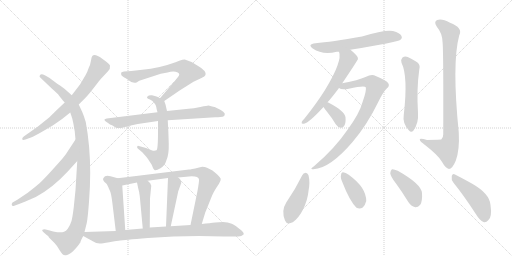
t = 0.00 s
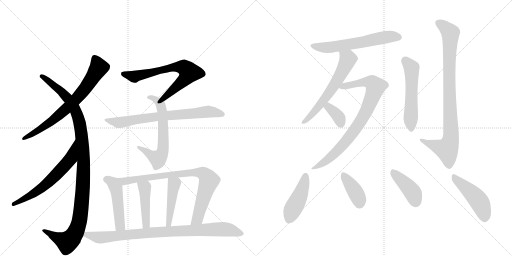
t = 3.18 s
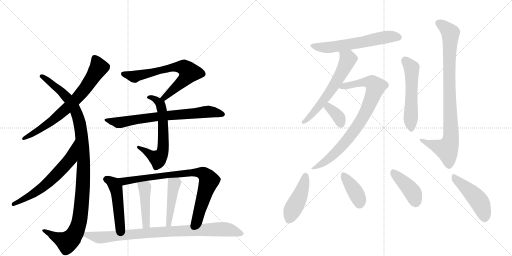
t = 6.35 s
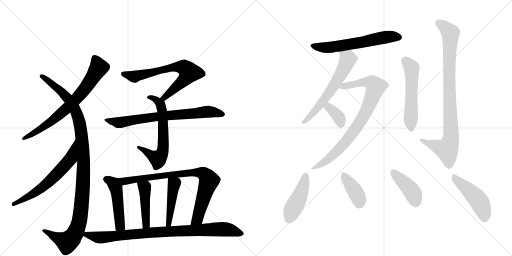
t = 9.53 s
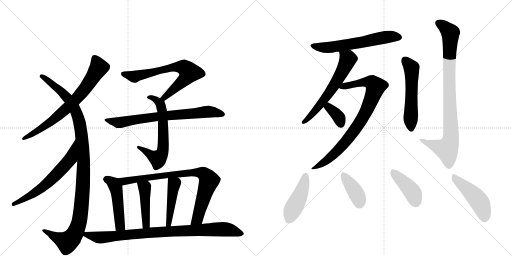
t = 12.71 s
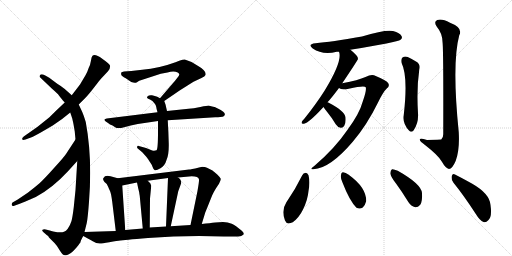
t = 15.89 s

The animated SVG that drew these frames (rendered in a browser with its animation timeline set to each time). Animation: 21 CSS @keyframes rules; one cycle of 15.89 s.

<svg version="1.1" viewBox="0 0 2048 1024" xmlns="http://www.w3.org/2000/svg">
  <g stroke="lightgray" stroke-dasharray="1,1" stroke-width="1" transform="scale(4, 4)">
    <line x1="0" y1="0" x2="256" y2="256"></line>
    <line x1="256" y1="0" x2="0" y2="256"></line>
    <line x1="128" y1="0" x2="128" y2="256"></line>
    <line x1="0" y1="128" x2="256" y2="128"></line>
    <line x1="256" y1="0" x2="512" y2="256"></line>
    <line x1="512" y1="0" x2="256" y2="256"></line>
    <line x1="384" y1="0" x2="384" y2="256"></line>
    <line x1="256" y1="128" x2="512" y2="128"></line>
  </g>
<g transform="scale(1, -1) translate(0, -850)">
   <style type="text/css">
    @keyframes keyframes0 {
      from {
       stroke: black;
       stroke-dashoffset: 718;
       stroke-width: 128;
       }
       70% {
       animation-timing-function: step-end;
       stroke: black;
       stroke-dashoffset: 0;
       stroke-width: 128;
       }
       to {
       stroke: black;
       stroke-width: 1024;
       }
       }
       #make-me-a-hanzi-animation-0 {
         animation: keyframes0 0.834310s both;
         animation-delay: 0.000000s;
         animation-timing-function: linear;
       }
    @keyframes keyframes1 {
      from {
       stroke: black;
       stroke-dashoffset: 1100;
       stroke-width: 128;
       }
       78% {
       animation-timing-function: step-end;
       stroke: black;
       stroke-dashoffset: 0;
       stroke-width: 128;
       }
       to {
       stroke: black;
       stroke-width: 1024;
       }
       }
       #make-me-a-hanzi-animation-1 {
         animation: keyframes1 1.145182s both;
         animation-delay: 0.834310s;
         animation-timing-function: linear;
       }
    @keyframes keyframes2 {
      from {
       stroke: black;
       stroke-dashoffset: 623;
       stroke-width: 128;
       }
       67% {
       animation-timing-function: step-end;
       stroke: black;
       stroke-dashoffset: 0;
       stroke-width: 128;
       }
       to {
       stroke: black;
       stroke-width: 1024;
       }
       }
       #make-me-a-hanzi-animation-2 {
         animation: keyframes2 0.756999s both;
         animation-delay: 1.979492s;
         animation-timing-function: linear;
       }
    @keyframes keyframes3 {
      from {
       stroke: black;
       stroke-dashoffset: 686;
       stroke-width: 128;
       }
       69% {
       animation-timing-function: step-end;
       stroke: black;
       stroke-dashoffset: 0;
       stroke-width: 128;
       }
       to {
       stroke: black;
       stroke-width: 1024;
       }
       }
       #make-me-a-hanzi-animation-3 {
         animation: keyframes3 0.808268s both;
         animation-delay: 2.736491s;
         animation-timing-function: linear;
       }
    @keyframes keyframes4 {
      from {
       stroke: black;
       stroke-dashoffset: 625;
       stroke-width: 128;
       }
       67% {
       animation-timing-function: step-end;
       stroke: black;
       stroke-dashoffset: 0;
       stroke-width: 128;
       }
       to {
       stroke: black;
       stroke-width: 1024;
       }
       }
       #make-me-a-hanzi-animation-4 {
         animation: keyframes4 0.758626s both;
         animation-delay: 3.544759s;
         animation-timing-function: linear;
       }
    @keyframes keyframes5 {
      from {
       stroke: black;
       stroke-dashoffset: 726;
       stroke-width: 128;
       }
       70% {
       animation-timing-function: step-end;
       stroke: black;
       stroke-dashoffset: 0;
       stroke-width: 128;
       }
       to {
       stroke: black;
       stroke-width: 1024;
       }
       }
       #make-me-a-hanzi-animation-5 {
         animation: keyframes5 0.840820s both;
         animation-delay: 4.303385s;
         animation-timing-function: linear;
       }
    @keyframes keyframes6 {
      from {
       stroke: black;
       stroke-dashoffset: 479;
       stroke-width: 128;
       }
       61% {
       animation-timing-function: step-end;
       stroke: black;
       stroke-dashoffset: 0;
       stroke-width: 128;
       }
       to {
       stroke: black;
       stroke-width: 1024;
       }
       }
       #make-me-a-hanzi-animation-6 {
         animation: keyframes6 0.639811s both;
         animation-delay: 5.144206s;
         animation-timing-function: linear;
       }
    @keyframes keyframes7 {
      from {
       stroke: black;
       stroke-dashoffset: 819;
       stroke-width: 128;
       }
       73% {
       animation-timing-function: step-end;
       stroke: black;
       stroke-dashoffset: 0;
       stroke-width: 128;
       }
       to {
       stroke: black;
       stroke-width: 1024;
       }
       }
       #make-me-a-hanzi-animation-7 {
         animation: keyframes7 0.916504s both;
         animation-delay: 5.784017s;
         animation-timing-function: linear;
       }
    @keyframes keyframes8 {
      from {
       stroke: black;
       stroke-dashoffset: 440;
       stroke-width: 128;
       }
       59% {
       animation-timing-function: step-end;
       stroke: black;
       stroke-dashoffset: 0;
       stroke-width: 128;
       }
       to {
       stroke: black;
       stroke-width: 1024;
       }
       }
       #make-me-a-hanzi-animation-8 {
         animation: keyframes8 0.608073s both;
         animation-delay: 6.700521s;
         animation-timing-function: linear;
       }
    @keyframes keyframes9 {
      from {
       stroke: black;
       stroke-dashoffset: 447;
       stroke-width: 128;
       }
       59% {
       animation-timing-function: step-end;
       stroke: black;
       stroke-dashoffset: 0;
       stroke-width: 128;
       }
       to {
       stroke: black;
       stroke-width: 1024;
       }
       }
       #make-me-a-hanzi-animation-9 {
         animation: keyframes9 0.613770s both;
         animation-delay: 7.308594s;
         animation-timing-function: linear;
       }
    @keyframes keyframes10 {
      from {
       stroke: black;
       stroke-dashoffset: 886;
       stroke-width: 128;
       }
       74% {
       animation-timing-function: step-end;
       stroke: black;
       stroke-dashoffset: 0;
       stroke-width: 128;
       }
       to {
       stroke: black;
       stroke-width: 1024;
       }
       }
       #make-me-a-hanzi-animation-10 {
         animation: keyframes10 0.971029s both;
         animation-delay: 7.922363s;
         animation-timing-function: linear;
       }
    @keyframes keyframes11 {
      from {
       stroke: black;
       stroke-dashoffset: 601;
       stroke-width: 128;
       }
       66% {
       animation-timing-function: step-end;
       stroke: black;
       stroke-dashoffset: 0;
       stroke-width: 128;
       }
       to {
       stroke: black;
       stroke-width: 1024;
       }
       }
       #make-me-a-hanzi-animation-11 {
         animation: keyframes11 0.739095s both;
         animation-delay: 8.893392s;
         animation-timing-function: linear;
       }
    @keyframes keyframes12 {
      from {
       stroke: black;
       stroke-dashoffset: 605;
       stroke-width: 128;
       }
       66% {
       animation-timing-function: step-end;
       stroke: black;
       stroke-dashoffset: 0;
       stroke-width: 128;
       }
       to {
       stroke: black;
       stroke-width: 1024;
       }
       }
       #make-me-a-hanzi-animation-12 {
         animation: keyframes12 0.742350s both;
         animation-delay: 9.632487s;
         animation-timing-function: linear;
       }
    @keyframes keyframes13 {
      from {
       stroke: black;
       stroke-dashoffset: 819;
       stroke-width: 128;
       }
       73% {
       animation-timing-function: step-end;
       stroke: black;
       stroke-dashoffset: 0;
       stroke-width: 128;
       }
       to {
       stroke: black;
       stroke-width: 1024;
       }
       }
       #make-me-a-hanzi-animation-13 {
         animation: keyframes13 0.916504s both;
         animation-delay: 10.374837s;
         animation-timing-function: linear;
       }
    @keyframes keyframes14 {
      from {
       stroke: black;
       stroke-dashoffset: 357;
       stroke-width: 128;
       }
       54% {
       animation-timing-function: step-end;
       stroke: black;
       stroke-dashoffset: 0;
       stroke-width: 128;
       }
       to {
       stroke: black;
       stroke-width: 1024;
       }
       }
       #make-me-a-hanzi-animation-14 {
         animation: keyframes14 0.540527s both;
         animation-delay: 11.291341s;
         animation-timing-function: linear;
       }
    @keyframes keyframes15 {
      from {
       stroke: black;
       stroke-dashoffset: 542;
       stroke-width: 128;
       }
       64% {
       animation-timing-function: step-end;
       stroke: black;
       stroke-dashoffset: 0;
       stroke-width: 128;
       }
       to {
       stroke: black;
       stroke-width: 1024;
       }
       }
       #make-me-a-hanzi-animation-15 {
         animation: keyframes15 0.691081s both;
         animation-delay: 11.831868s;
         animation-timing-function: linear;
       }
    @keyframes keyframes16 {
      from {
       stroke: black;
       stroke-dashoffset: 893;
       stroke-width: 128;
       }
       74% {
       animation-timing-function: step-end;
       stroke: black;
       stroke-dashoffset: 0;
       stroke-width: 128;
       }
       to {
       stroke: black;
       stroke-width: 1024;
       }
       }
       #make-me-a-hanzi-animation-16 {
         animation: keyframes16 0.976725s both;
         animation-delay: 12.522949s;
         animation-timing-function: linear;
       }
    @keyframes keyframes17 {
      from {
       stroke: black;
       stroke-dashoffset: 440;
       stroke-width: 128;
       }
       59% {
       animation-timing-function: step-end;
       stroke: black;
       stroke-dashoffset: 0;
       stroke-width: 128;
       }
       to {
       stroke: black;
       stroke-width: 1024;
       }
       }
       #make-me-a-hanzi-animation-17 {
         animation: keyframes17 0.608073s both;
         animation-delay: 13.499674s;
         animation-timing-function: linear;
       }
    @keyframes keyframes18 {
      from {
       stroke: black;
       stroke-dashoffset: 387;
       stroke-width: 128;
       }
       56% {
       animation-timing-function: step-end;
       stroke: black;
       stroke-dashoffset: 0;
       stroke-width: 128;
       }
       to {
       stroke: black;
       stroke-width: 1024;
       }
       }
       #make-me-a-hanzi-animation-18 {
         animation: keyframes18 0.564941s both;
         animation-delay: 14.107747s;
         animation-timing-function: linear;
       }
    @keyframes keyframes19 {
      from {
       stroke: black;
       stroke-dashoffset: 414;
       stroke-width: 128;
       }
       57% {
       animation-timing-function: step-end;
       stroke: black;
       stroke-dashoffset: 0;
       stroke-width: 128;
       }
       to {
       stroke: black;
       stroke-width: 1024;
       }
       }
       #make-me-a-hanzi-animation-19 {
         animation: keyframes19 0.586914s both;
         animation-delay: 14.672689s;
         animation-timing-function: linear;
       }
    @keyframes keyframes20 {
      from {
       stroke: black;
       stroke-dashoffset: 462;
       stroke-width: 128;
       }
       60% {
       animation-timing-function: step-end;
       stroke: black;
       stroke-dashoffset: 0;
       stroke-width: 128;
       }
       to {
       stroke: black;
       stroke-width: 1024;
       }
       }
       #make-me-a-hanzi-animation-20 {
         animation: keyframes20 0.625977s both;
         animation-delay: 15.259603s;
         animation-timing-function: linear;
       }
</style>
<path d="M 315 432 L 341 458 Q 353 470 377 501 Q 401 532 403 534 L 432 565 Q 442 575 440 588 Q 438 595 409 615.5 Q 380 636 370 627 Q 366 623 363.5 606.5 Q 361 590 355 579 Q 350 563 342 549 L 320 512 L 287 469 L 259 440 L 225 408 Q 199 382 194 378 L 149 342 L 95 304 Q 87 298 89 293 Q 90 288 102 292 L 121 299 Q 136 304 163 320 L 211 348 Q 247 371 281 400 L 315 432 Z" fill="lightgray"></path> 
<path d="M 338 -78 L 347 -42 Q 351 -24 356 43 Q 370 217 343 362 Q 334 391 329 402 L 315 432 L 287 469 L 259 494 Q 241 508 229 515 L 197 539 L 181 548 Q 165 556 160.5 550.5 Q 156 545 161 540 L 206 497 Q 230 476 236.5 467.5 Q 243 459 259 440 L 281 400 L 289 376 Q 290 372 294 353 L 299 324 Q 300 312 302 292 L 309 206 L 302 90 L 295 21 Q 290 -20 286 -33.5 Q 282 -47 271 -65 Q 264 -74 256 -77 Q 248 -80 229.5 -78.5 Q 211 -77 199 -72 L 183 -68 Q 175 -66 170.5 -68.5 Q 166 -71 173 -78 L 189 -92 L 192 -93 L 196 -100 L 218 -122 Q 226 -130 238 -149.5 Q 250 -169 256 -170 Q 274 -178 306 -140 Q 321 -121 322 -119 Q 322 -113 333 -94 L 338 -78 Z" fill="lightgray"></path> 
<path d="M 302 292 L 264 234 Q 258 224 217 179 Q 176 133 157 116 Q 137 99 111 79 L 71 52 L 50 40 Q 46 36 47 30 Q 49 24 57 27 L 79 35 Q 129 55 143 62 Q 209 97 271 164 L 309 206 C 329 228 318 317 302 292 Z" fill="lightgray"></path> 
<path d="M 657 446 L 720 489 L 774 523 L 806 538 Q 820 545 822 550 Q 828 566 786 590 Q 767 604 739 612 Q 735 613 717 607 L 702 601 Q 637 577 569 571 L 525 566 L 496 564 Q 488 563 485 560 Q 484 556 485 551 Q 486 546 503 537 L 525 522 Q 540 516 548 521 Q 555 526 557 527 L 643 555 L 670 560 Q 695 568 711 560 Q 718 556 717 551 Q 716 545 689 514 L 640 457 C 620 434 632 429 657 446 Z" fill="lightgray"></path> 
<path d="M 668 406 L 664 423 Q 664 425 662 432 L 657 446 C 656 448 656 448 640 457 L 629 463 Q 620 467 608 469 Q 595 470 592 466 Q 581 457 600 452 Q 611 448 617 438 Q 624 431 625 422 Q 626 413 630 401 L 632 366 L 632 322 Q 632 252 626 249 Q 619 246 609 248 L 584 258 L 555 266 Q 550 268 549 264 Q 547 260 551 256 L 569 241 L 586 222 L 594 211 Q 595 208 601 200 Q 607 192 610 183 Q 613 174 618 170 Q 623 166 642 177 Q 660 188 666 210 Q 676 231 675 276 Q 674 320 671 369 L 668 406 Z" fill="lightgray"></path> 
<path d="M 834 428 Q 830 428 801.5 422 Q 773 416 754 415 L 668 406 L 630 401 L 427 376 Q 420 375 418 372 Q 416 369 423 364.5 Q 430 360 440 352 Q 450 349 460.5 341.5 Q 471 334 496.5 341.5 Q 522 349 551 354 L 632 366 L 671 369 L 861 381 Q 886 383 890.5 383.5 Q 895 384 898.5 389.5 Q 902 395 893 403 Q 884 411 871 416 L 861 421 Q 858 422 834 428 Z" fill="lightgray"></path> 
<path d="M 471 137 L 442 145 Q 420 151 414 138 Q 409 133 418 122 L 427 114 L 433 102 Q 435 96 440 86 Q 445 75 449 42 L 463 -74 C 467 -104 503 -100 501 -70 L 489 108 C 487 132 487 132 471 137 Z" fill="lightgray"></path> 
<path d="M 807 -46 L 821 0 L 830 22 L 844 57 Q 853 82 876 115 Q 884 130 883 135 Q 881 140 870 151 Q 852 166 850 168 L 828 179 Q 820 183 809 183 L 796 180 Q 762 172 756 172 L 471 137 C 441 133 460 102 489 108 L 548 120 L 591 127 L 672 138 L 712 140 L 767 145 Q 794 145 796 132 Q 797 126 790 86 L 762 -50 C 756 -79 798 -75 807 -46 Z" fill="lightgray"></path> 
<path d="M 559 66 L 571 -64 C 574 -94 599 -90 599 -60 L 600 56 L 605 107 L 601 117 Q 598 121 591 127 C 569 147 542 149 548 120 L 553 96 L 556 84 Q 557 82 557 78 L 559 66 Z" fill="lightgray"></path> 
<path d="M 672 138 L 664 -56 C 663 -86 677 -84 683 -55 L 713 85 L 725 118 Q 725 133 712 140 C 687 157 673 167 672 138 Z" fill="lightgray"></path> 
<path d="M 333 -94 L 366 -112 Q 369 -114 373 -116 L 385 -122 L 399 -124 Q 403 -125 437 -119 Q 471 -113 481 -112 Q 491 -110 592 -102 Q 693 -94 796 -94 L 895 -96 L 943 -96 Q 964 -96 968 -92 Q 983 -87 966 -72 Q 942 -52 927 -45 Q 911 -38 892 -38 L 861 -40 Q 841 -42 807 -46 L 762 -50 L 683 -55 L 664 -56 L 599 -60 L 571 -64 L 501 -70 L 463 -74 L 338 -78 C 308 -79 307 -80 333 -94 Z" fill="lightgray"></path> 
<path d="M 1401 651 Q 1590 681 1602 691 Q 1611 698 1606 706 Q 1600 718 1572 726 Q 1542 733 1448 704 Q 1324 682 1262 677 Q 1228 673 1251 656 Q 1290 629 1347 643 Q 1350 643 1356 643 L 1401 651 Z" fill="lightgray"></path> 
<path d="M 1310 441 Q 1322 453 1356 498 L 1369 517 Q 1432 611 1432 614 Q 1431 617 1431 620 Q 1427 630 1403 650 Q 1402 651 1401 651 C 1377 669 1350 672 1356 643 Q 1371 607 1300 490 Q 1266 436 1218 376 Q 1209 367 1207 362 Q 1204 353 1216 355 Q 1235 358 1294 422 L 1310 441 Z" fill="lightgray"></path> 
<path d="M 1356 498 Q 1366 489 1395 495 Q 1459 510 1463 501 Q 1467 489 1451 444 Q 1438 395 1388 328 Q 1339 256 1257 186 Q 1235 171 1254 173 Q 1321 177 1411 283 Q 1468 350 1512 440 Q 1533 483 1547 496 Q 1560 506 1553 517 Q 1549 527 1496 549 Q 1483 553 1462 542 Q 1434 529 1369 517 C 1340 511 1327 507 1356 498 Z" fill="lightgray"></path> 
<path d="M 1294 422 Q 1298 415 1308 403 Q 1326 381 1343 353 Q 1350 341 1363 339 Q 1372 338 1377 347 Q 1384 357 1382 381 Q 1379 406 1313 440 Q 1312 441 1310 441 C 1282 452 1278 447 1294 422 Z" fill="lightgray"></path> 
<path d="M 1606 599 Q 1633 545 1615 390 Q 1609 357 1636 328 Q 1645 318 1654 328 Q 1675 358 1672 398 Q 1666 494 1677 571 Q 1684 593 1664 604 Q 1648 614 1631 622 Q 1619 626 1610 620 Q 1603 614 1606 599 Z" fill="lightgray"></path> 
<path d="M 1770 683 Q 1774 661 1773 313 Q 1773 298 1765 292 Q 1762 292 1708 290 Q 1677 300 1679 291 Q 1680 284 1700 270 Q 1754 228 1767 204 Q 1783 176 1796 174 Q 1809 174 1823 207 Q 1839 250 1835 321 Q 1807 597 1837 709 Q 1853 739 1800 759 Q 1767 777 1749 770 Q 1733 763 1748 742 Q 1769 717 1770 683 Z" fill="lightgray"></path> 
<path d="M 1209 149 Q 1181 92 1145 40 Q 1124 7 1140 -32 Q 1147 -51 1171 -39 Q 1196 -21 1212 12 Q 1231 51 1234 86 Q 1241 122 1234 149 Q 1230 158 1223 159 Q 1213 158 1209 149 Z" fill="lightgray"></path> 
<path d="M 1370 120 Q 1398 47 1426 19 Q 1439 12 1451 20 Q 1461 30 1465 46 Q 1465 100 1396 150 L 1395 151 Q 1382 161 1372 161 Q 1365 162 1364 150 Q 1361 138 1370 120 Z" fill="lightgray"></path> 
<path d="M 1584 116 Q 1609 82 1634 41 Q 1644 25 1661 21 Q 1671 20 1681 31 Q 1690 44 1688 78 Q 1685 114 1591 167 Q 1575 174 1568 173 Q 1562 170 1561 157 Q 1562 144 1584 116 Z" fill="lightgray"></path> 
<path d="M 1814 119 Q 1856 67 1904 -7 Q 1919 -32 1934 -38 Q 1944 -41 1953 -31 Q 1969 -19 1962 30 Q 1959 75 1889 115 Q 1844 140 1820 152 Q 1811 159 1807 146 Q 1804 131 1814 119 Z" fill="lightgray"></path> 
      <clipPath id="make-me-a-hanzi-clip-0">
      <path d="M 315 432 L 341 458 Q 353 470 377 501 Q 401 532 403 534 L 432 565 Q 442 575 440 588 Q 438 595 409 615.5 Q 380 636 370 627 Q 366 623 363.5 606.5 Q 361 590 355 579 Q 350 563 342 549 L 320 512 L 287 469 L 259 440 L 225 408 Q 199 382 194 378 L 149 342 L 95 304 Q 87 298 89 293 Q 90 288 102 292 L 121 299 Q 136 304 163 320 L 211 348 Q 247 371 281 400 L 315 432 Z" fill="lightgray"></path>
      </clipPath>
      <path clip-path="url(#make-me-a-hanzi-clip-0)" d="M 377 619 L 396 581 L 333 486 L 272 421 L 208 366 L 96 296 " fill="none" id="make-me-a-hanzi-animation-0" stroke-dasharray="590 1180" stroke-linecap="round"></path>

      <clipPath id="make-me-a-hanzi-clip-1">
      <path d="M 338 -78 L 347 -42 Q 351 -24 356 43 Q 370 217 343 362 Q 334 391 329 402 L 315 432 L 287 469 L 259 494 Q 241 508 229 515 L 197 539 L 181 548 Q 165 556 160.5 550.5 Q 156 545 161 540 L 206 497 Q 230 476 236.5 467.5 Q 243 459 259 440 L 281 400 L 289 376 Q 290 372 294 353 L 299 324 Q 300 312 302 292 L 309 206 L 302 90 L 295 21 Q 290 -20 286 -33.5 Q 282 -47 271 -65 Q 264 -74 256 -77 Q 248 -80 229.5 -78.5 Q 211 -77 199 -72 L 183 -68 Q 175 -66 170.5 -68.5 Q 166 -71 173 -78 L 189 -92 L 192 -93 L 196 -100 L 218 -122 Q 226 -130 238 -149.5 Q 250 -169 256 -170 Q 274 -178 306 -140 Q 321 -121 322 -119 Q 322 -113 333 -94 L 338 -78 Z" fill="lightgray"></path>
      </clipPath>
      <path clip-path="url(#make-me-a-hanzi-clip-1)" d="M 166 545 L 244 486 L 276 451 L 302 408 L 325 322 L 335 201 L 323 -1 L 313 -53 L 299 -86 L 269 -118 L 177 -72 " fill="none" id="make-me-a-hanzi-animation-1" stroke-dasharray="972 1944" stroke-linecap="round"></path>

      <clipPath id="make-me-a-hanzi-clip-2">
      <path d="M 302 292 L 264 234 Q 258 224 217 179 Q 176 133 157 116 Q 137 99 111 79 L 71 52 L 50 40 Q 46 36 47 30 Q 49 24 57 27 L 79 35 Q 129 55 143 62 Q 209 97 271 164 L 309 206 C 329 228 318 317 302 292 Z" fill="lightgray"></path>
      </clipPath>
      <path clip-path="url(#make-me-a-hanzi-clip-2)" d="M 301 285 L 282 215 L 237 163 L 163 95 L 54 34 " fill="none" id="make-me-a-hanzi-animation-2" stroke-dasharray="495 990" stroke-linecap="round"></path>

      <clipPath id="make-me-a-hanzi-clip-3">
      <path d="M 657 446 L 720 489 L 774 523 L 806 538 Q 820 545 822 550 Q 828 566 786 590 Q 767 604 739 612 Q 735 613 717 607 L 702 601 Q 637 577 569 571 L 525 566 L 496 564 Q 488 563 485 560 Q 484 556 485 551 Q 486 546 503 537 L 525 522 Q 540 516 548 521 Q 555 526 557 527 L 643 555 L 670 560 Q 695 568 711 560 Q 718 556 717 551 Q 716 545 689 514 L 640 457 C 620 434 632 429 657 446 Z" fill="lightgray"></path>
      </clipPath>
      <path clip-path="url(#make-me-a-hanzi-clip-3)" d="M 493 556 L 540 544 L 700 582 L 732 581 L 753 566 L 757 560 L 739 533 L 658 459 L 648 460 " fill="none" id="make-me-a-hanzi-animation-3" stroke-dasharray="558 1116" stroke-linecap="round"></path>

      <clipPath id="make-me-a-hanzi-clip-4">
      <path d="M 668 406 L 664 423 Q 664 425 662 432 L 657 446 C 656 448 656 448 640 457 L 629 463 Q 620 467 608 469 Q 595 470 592 466 Q 581 457 600 452 Q 611 448 617 438 Q 624 431 625 422 Q 626 413 630 401 L 632 366 L 632 322 Q 632 252 626 249 Q 619 246 609 248 L 584 258 L 555 266 Q 550 268 549 264 Q 547 260 551 256 L 569 241 L 586 222 L 594 211 Q 595 208 601 200 Q 607 192 610 183 Q 613 174 618 170 Q 623 166 642 177 Q 660 188 666 210 Q 676 231 675 276 Q 674 320 671 369 L 668 406 Z" fill="lightgray"></path>
      </clipPath>
      <path clip-path="url(#make-me-a-hanzi-clip-4)" d="M 596 459 L 620 454 L 642 432 L 652 359 L 652 253 L 645 231 L 629 216 L 553 261 " fill="none" id="make-me-a-hanzi-animation-4" stroke-dasharray="497 994" stroke-linecap="round"></path>

      <clipPath id="make-me-a-hanzi-clip-5">
      <path d="M 834 428 Q 830 428 801.5 422 Q 773 416 754 415 L 668 406 L 630 401 L 427 376 Q 420 375 418 372 Q 416 369 423 364.5 Q 430 360 440 352 Q 450 349 460.5 341.5 Q 471 334 496.5 341.5 Q 522 349 551 354 L 632 366 L 671 369 L 861 381 Q 886 383 890.5 383.5 Q 895 384 898.5 389.5 Q 902 395 893 403 Q 884 411 871 416 L 861 421 Q 858 422 834 428 Z" fill="lightgray"></path>
      </clipPath>
      <path clip-path="url(#make-me-a-hanzi-clip-5)" d="M 424 371 L 473 360 L 609 381 L 838 404 L 889 394 " fill="none" id="make-me-a-hanzi-animation-5" stroke-dasharray="598 1196" stroke-linecap="round"></path>

      <clipPath id="make-me-a-hanzi-clip-6">
      <path d="M 471 137 L 442 145 Q 420 151 414 138 Q 409 133 418 122 L 427 114 L 433 102 Q 435 96 440 86 Q 445 75 449 42 L 463 -74 C 467 -104 503 -100 501 -70 L 489 108 C 487 132 487 132 471 137 Z" fill="lightgray"></path>
      </clipPath>
      <path clip-path="url(#make-me-a-hanzi-clip-6)" d="M 425 132 L 444 125 L 464 99 L 480 -53 L 494 -63 " fill="none" id="make-me-a-hanzi-animation-6" stroke-dasharray="351 702" stroke-linecap="round"></path>

      <clipPath id="make-me-a-hanzi-clip-7">
      <path d="M 807 -46 L 821 0 L 830 22 L 844 57 Q 853 82 876 115 Q 884 130 883 135 Q 881 140 870 151 Q 852 166 850 168 L 828 179 Q 820 183 809 183 L 796 180 Q 762 172 756 172 L 471 137 C 441 133 460 102 489 108 L 548 120 L 591 127 L 672 138 L 712 140 L 767 145 Q 794 145 796 132 Q 797 126 790 86 L 762 -50 C 756 -79 798 -75 807 -46 Z" fill="lightgray"></path>
      </clipPath>
      <path clip-path="url(#make-me-a-hanzi-clip-7)" d="M 479 135 L 488 128 L 508 126 L 670 151 L 790 161 L 814 154 L 836 127 L 790 -25 L 769 -44 " fill="none" id="make-me-a-hanzi-animation-7" stroke-dasharray="691 1382" stroke-linecap="round"></path>

      <clipPath id="make-me-a-hanzi-clip-8">
      <path d="M 559 66 L 571 -64 C 574 -94 599 -90 599 -60 L 600 56 L 605 107 L 601 117 Q 598 121 591 127 C 569 147 542 149 548 120 L 553 96 L 556 84 Q 557 82 557 78 L 559 66 Z" fill="lightgray"></path>
      </clipPath>
      <path clip-path="url(#make-me-a-hanzi-clip-8)" d="M 556 115 L 573 104 L 580 90 L 584 -47 L 577 -56 " fill="none" id="make-me-a-hanzi-animation-8" stroke-dasharray="312 624" stroke-linecap="round"></path>

      <clipPath id="make-me-a-hanzi-clip-9">
      <path d="M 672 138 L 664 -56 C 663 -86 677 -84 683 -55 L 713 85 L 725 118 Q 725 133 712 140 C 687 157 673 167 672 138 Z" fill="lightgray"></path>
      </clipPath>
      <path clip-path="url(#make-me-a-hanzi-clip-9)" d="M 679 130 L 696 110 L 676 -44 L 668 -49 " fill="none" id="make-me-a-hanzi-animation-9" stroke-dasharray="319 638" stroke-linecap="round"></path>

      <clipPath id="make-me-a-hanzi-clip-10">
      <path d="M 333 -94 L 366 -112 Q 369 -114 373 -116 L 385 -122 L 399 -124 Q 403 -125 437 -119 Q 471 -113 481 -112 Q 491 -110 592 -102 Q 693 -94 796 -94 L 895 -96 L 943 -96 Q 964 -96 968 -92 Q 983 -87 966 -72 Q 942 -52 927 -45 Q 911 -38 892 -38 L 861 -40 Q 841 -42 807 -46 L 762 -50 L 683 -55 L 664 -56 L 599 -60 L 571 -64 L 501 -70 L 463 -74 L 338 -78 C 308 -79 307 -80 333 -94 Z" fill="lightgray"></path>
      </clipPath>
      <path clip-path="url(#make-me-a-hanzi-clip-10)" d="M 341 -92 L 348 -88 L 395 -100 L 424 -99 L 620 -79 L 871 -67 L 920 -70 L 965 -82 " fill="none" id="make-me-a-hanzi-animation-10" stroke-dasharray="758 1516" stroke-linecap="round"></path>

      <clipPath id="make-me-a-hanzi-clip-11">
      <path d="M 1401 651 Q 1590 681 1602 691 Q 1611 698 1606 706 Q 1600 718 1572 726 Q 1542 733 1448 704 Q 1324 682 1262 677 Q 1228 673 1251 656 Q 1290 629 1347 643 Q 1350 643 1356 643 L 1401 651 Z" fill="lightgray"></path>
      </clipPath>
      <path clip-path="url(#make-me-a-hanzi-clip-11)" d="M 1254 668 L 1275 661 L 1320 661 L 1412 673 L 1549 702 L 1594 701 " fill="none" id="make-me-a-hanzi-animation-11" stroke-dasharray="473 946" stroke-linecap="round"></path>

      <clipPath id="make-me-a-hanzi-clip-12">
      <path d="M 1310 441 Q 1322 453 1356 498 L 1369 517 Q 1432 611 1432 614 Q 1431 617 1431 620 Q 1427 630 1403 650 Q 1402 651 1401 651 C 1377 669 1350 672 1356 643 Q 1371 607 1300 490 Q 1266 436 1218 376 Q 1209 367 1207 362 Q 1204 353 1216 355 Q 1235 358 1294 422 L 1310 441 Z" fill="lightgray"></path>
      </clipPath>
      <path clip-path="url(#make-me-a-hanzi-clip-12)" d="M 1364 641 L 1391 612 L 1358 541 L 1276 423 L 1214 362 " fill="none" id="make-me-a-hanzi-animation-12" stroke-dasharray="477 954" stroke-linecap="round"></path>

      <clipPath id="make-me-a-hanzi-clip-13">
      <path d="M 1356 498 Q 1366 489 1395 495 Q 1459 510 1463 501 Q 1467 489 1451 444 Q 1438 395 1388 328 Q 1339 256 1257 186 Q 1235 171 1254 173 Q 1321 177 1411 283 Q 1468 350 1512 440 Q 1533 483 1547 496 Q 1560 506 1553 517 Q 1549 527 1496 549 Q 1483 553 1462 542 Q 1434 529 1369 517 C 1340 511 1327 507 1356 498 Z" fill="lightgray"></path>
      </clipPath>
      <path clip-path="url(#make-me-a-hanzi-clip-13)" d="M 1363 500 L 1465 522 L 1488 519 L 1502 501 L 1456 388 L 1399 303 L 1323 222 L 1259 179 " fill="none" id="make-me-a-hanzi-animation-13" stroke-dasharray="691 1382" stroke-linecap="round"></path>

      <clipPath id="make-me-a-hanzi-clip-14">
      <path d="M 1294 422 Q 1298 415 1308 403 Q 1326 381 1343 353 Q 1350 341 1363 339 Q 1372 338 1377 347 Q 1384 357 1382 381 Q 1379 406 1313 440 Q 1312 441 1310 441 C 1282 452 1278 447 1294 422 Z" fill="lightgray"></path>
      </clipPath>
      <path clip-path="url(#make-me-a-hanzi-clip-14)" d="M 1309 434 L 1357 378 L 1365 352 " fill="none" id="make-me-a-hanzi-animation-14" stroke-dasharray="229 458" stroke-linecap="round"></path>

      <clipPath id="make-me-a-hanzi-clip-15">
      <path d="M 1606 599 Q 1633 545 1615 390 Q 1609 357 1636 328 Q 1645 318 1654 328 Q 1675 358 1672 398 Q 1666 494 1677 571 Q 1684 593 1664 604 Q 1648 614 1631 622 Q 1619 626 1610 620 Q 1603 614 1606 599 Z" fill="lightgray"></path>
      </clipPath>
      <path clip-path="url(#make-me-a-hanzi-clip-15)" d="M 1619 610 L 1644 582 L 1647 568 L 1645 334 " fill="none" id="make-me-a-hanzi-animation-15" stroke-dasharray="414 828" stroke-linecap="round"></path>

      <clipPath id="make-me-a-hanzi-clip-16">
      <path d="M 1770 683 Q 1774 661 1773 313 Q 1773 298 1765 292 Q 1762 292 1708 290 Q 1677 300 1679 291 Q 1680 284 1700 270 Q 1754 228 1767 204 Q 1783 176 1796 174 Q 1809 174 1823 207 Q 1839 250 1835 321 Q 1807 597 1837 709 Q 1853 739 1800 759 Q 1767 777 1749 770 Q 1733 763 1748 742 Q 1769 717 1770 683 Z" fill="lightgray"></path>
      </clipPath>
      <path clip-path="url(#make-me-a-hanzi-clip-16)" d="M 1756 756 L 1801 718 L 1797 477 L 1804 295 L 1788 252 L 1685 289 " fill="none" id="make-me-a-hanzi-animation-16" stroke-dasharray="765 1530" stroke-linecap="round"></path>

      <clipPath id="make-me-a-hanzi-clip-17">
      <path d="M 1209 149 Q 1181 92 1145 40 Q 1124 7 1140 -32 Q 1147 -51 1171 -39 Q 1196 -21 1212 12 Q 1231 51 1234 86 Q 1241 122 1234 149 Q 1230 158 1223 159 Q 1213 158 1209 149 Z" fill="lightgray"></path>
      </clipPath>
      <path clip-path="url(#make-me-a-hanzi-clip-17)" d="M 1222 147 L 1206 82 L 1158 -25 " fill="none" id="make-me-a-hanzi-animation-17" stroke-dasharray="312 624" stroke-linecap="round"></path>

      <clipPath id="make-me-a-hanzi-clip-18">
      <path d="M 1370 120 Q 1398 47 1426 19 Q 1439 12 1451 20 Q 1461 30 1465 46 Q 1465 100 1396 150 L 1395 151 Q 1382 161 1372 161 Q 1365 162 1364 150 Q 1361 138 1370 120 Z" fill="lightgray"></path>
      </clipPath>
      <path clip-path="url(#make-me-a-hanzi-clip-18)" d="M 1375 150 L 1429 68 L 1437 36 " fill="none" id="make-me-a-hanzi-animation-18" stroke-dasharray="259 518" stroke-linecap="round"></path>

      <clipPath id="make-me-a-hanzi-clip-19">
      <path d="M 1584 116 Q 1609 82 1634 41 Q 1644 25 1661 21 Q 1671 20 1681 31 Q 1690 44 1688 78 Q 1685 114 1591 167 Q 1575 174 1568 173 Q 1562 170 1561 157 Q 1562 144 1584 116 Z" fill="lightgray"></path>
      </clipPath>
      <path clip-path="url(#make-me-a-hanzi-clip-19)" d="M 1572 165 L 1654 75 L 1662 40 " fill="none" id="make-me-a-hanzi-animation-19" stroke-dasharray="286 572" stroke-linecap="round"></path>

      <clipPath id="make-me-a-hanzi-clip-20">
      <path d="M 1814 119 Q 1856 67 1904 -7 Q 1919 -32 1934 -38 Q 1944 -41 1953 -31 Q 1969 -19 1962 30 Q 1959 75 1889 115 Q 1844 140 1820 152 Q 1811 159 1807 146 Q 1804 131 1814 119 Z" fill="lightgray"></path>
      </clipPath>
      <path clip-path="url(#make-me-a-hanzi-clip-20)" d="M 1818 139 L 1916 45 L 1930 16 L 1938 -21 " fill="none" id="make-me-a-hanzi-animation-20" stroke-dasharray="334 668" stroke-linecap="round"></path>

</g>
</svg>
